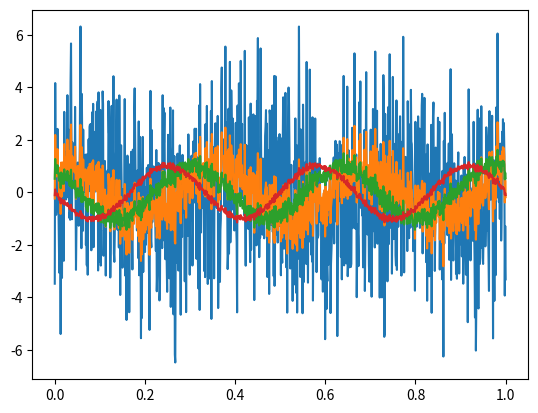

Generate this figure with matplotlib:
import numpy as np
import matplotlib.pyplot as plt

def a(t, phi):
    return np.sin(2 * np.pi * 3 * t + phi)

x0 = np.linspace(0, 1, 1000)

s1 = a(x0, 0)
s2 = a(x0, np.pi / 3)
s3 = a(x0, 2 * np.pi / 3)
s4 = a(x0, np.pi)

z = np.random.normal(loc=0, scale=1, size=1000)

g1 = np.sqrt(np.linalg.norm(s1) ** 2 / (0.1 * np.linalg.norm(z) ** 2))
g2 = np.sqrt(np.linalg.norm(s2) ** 2 / (1.0 * np.linalg.norm(z) ** 2))
g3 = np.sqrt(np.linalg.norm(s3) ** 2 / (10  * np.linalg.norm(z) ** 2))
g4 = np.sqrt(np.linalg.norm(s4) ** 2 / (100 * np.linalg.norm(z) ** 2))

plt.plot(x0, s1 + g1 * z)
plt.plot(x0, s2 + g2 * z)
plt.plot(x0, s3 + g3 * z)
plt.plot(x0, s4 + g4 * z)


plt.show()